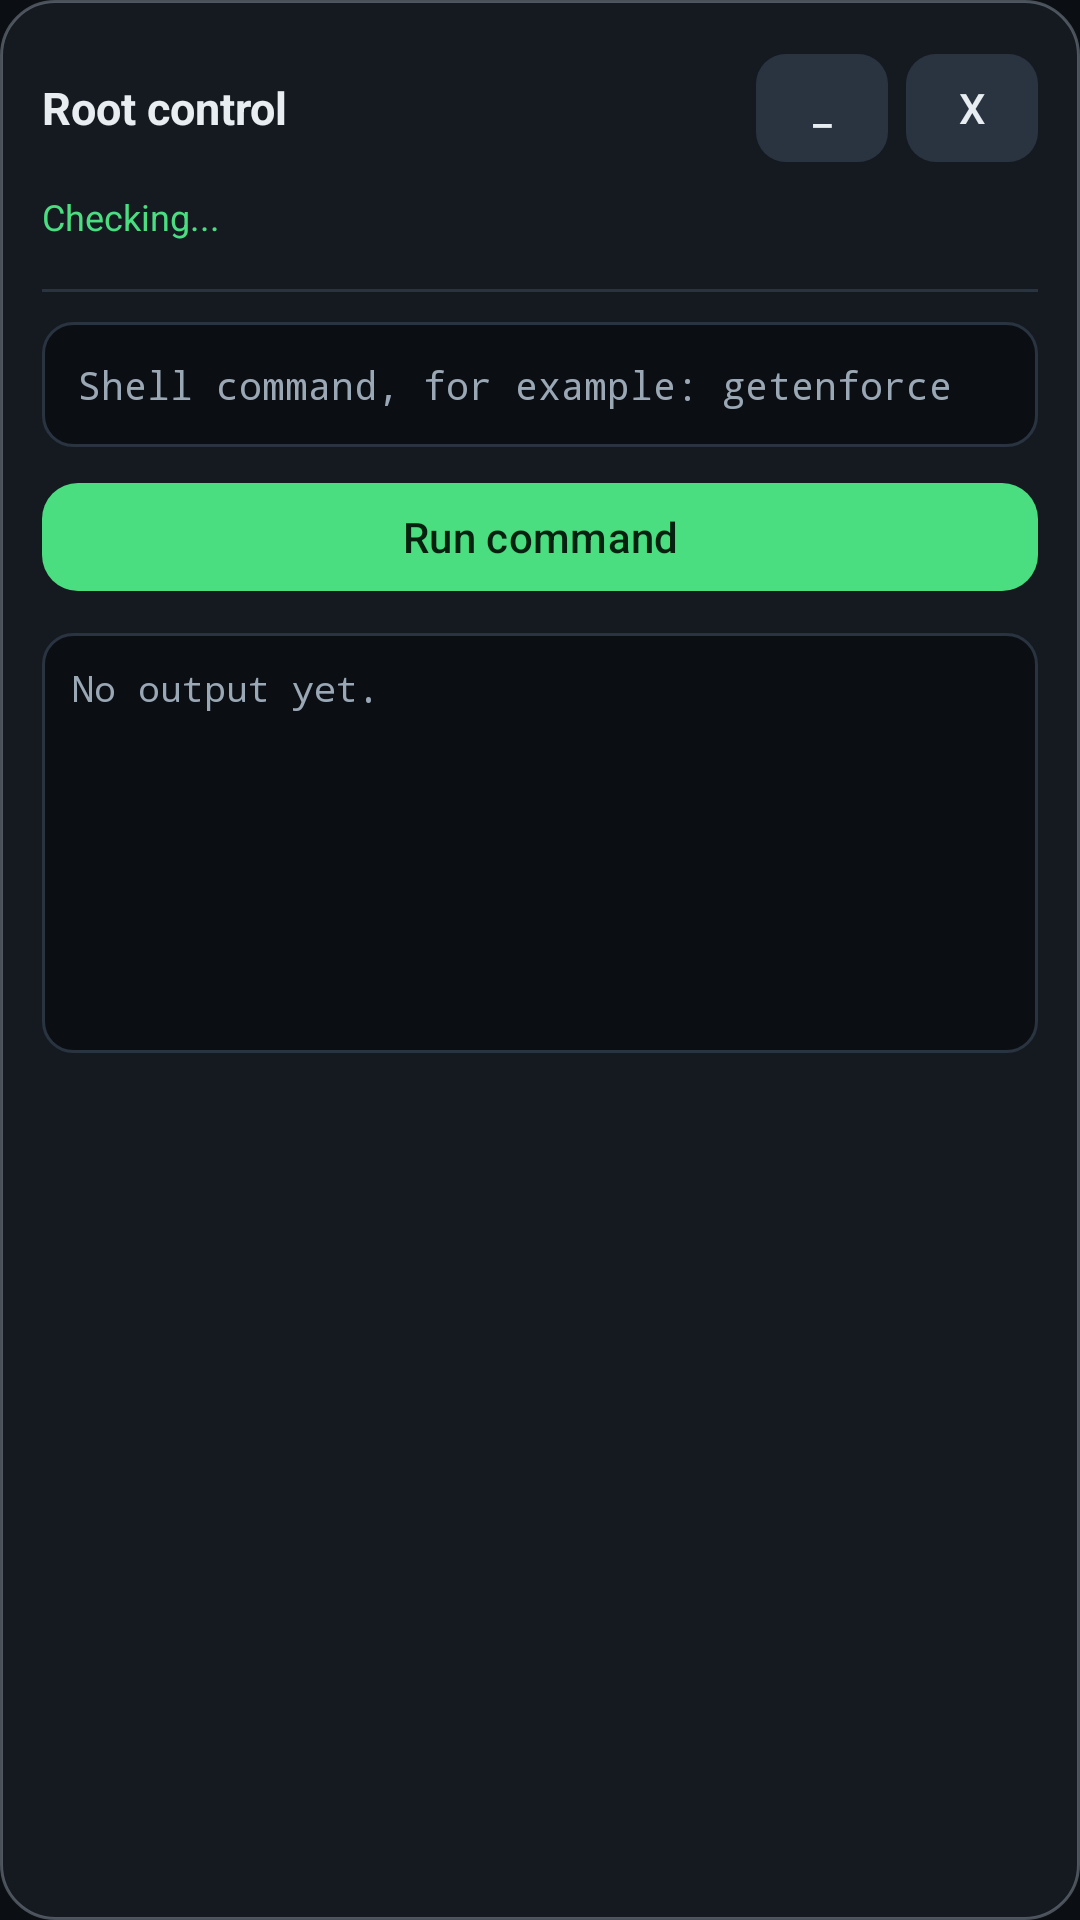

Write the Android layout XML for this screen, with the resource values it uses.
<!-- AndroidManifest.xml: application theme Theme.FloatingRoot -->
<!-- res/layout/overlay_panel.xml -->
<?xml version="1.0" encoding="utf-8"?>
<LinearLayout xmlns:android="http://schemas.android.com/apk/res/android"
    xmlns:app="http://schemas.android.com/apk/res-auto"
    android:id="@+id/panelRoot"
    android:layout_width="match_parent"
    android:layout_height="wrap_content"
    android:background="@drawable/bg_panel"
    android:orientation="vertical"
    android:padding="14dp">

    <LinearLayout
        android:id="@+id/panelHeader"
        android:layout_width="match_parent"
        android:layout_height="wrap_content"
        android:gravity="center_vertical"
        android:orientation="horizontal">

        <TextView
            android:layout_width="wrap_content"
            android:layout_height="wrap_content"
            android:text="@string/panel_title"
            android:textColor="@color/text"
            android:textSize="15sp"
            android:textStyle="bold" />

        <View
            android:layout_width="0dp"
            android:layout_height="1dp"
            android:layout_weight="1" />

        <com.google.android.material.button.MaterialButton
            android:id="@+id/btnMinimize"
            android:layout_width="44dp"
            android:layout_height="44dp"
            android:minHeight="44dp"
            android:minWidth="44dp"
            android:padding="0dp"
            android:text="@string/minimize"
            android:textAllCaps="false"
            android:textColor="@color/text"
            app:backgroundTint="@color/stroke"
            app:cornerRadius="10dp" />

        <com.google.android.material.button.MaterialButton
            android:id="@+id/btnClose"
            android:layout_width="44dp"
            android:layout_height="44dp"
            android:layout_marginStart="6dp"
            android:minHeight="44dp"
            android:minWidth="44dp"
            android:padding="0dp"
            android:text="@string/close"
            android:textAllCaps="false"
            android:textColor="@color/text"
            app:backgroundTint="@color/stroke"
            app:cornerRadius="10dp" />
    </LinearLayout>

    <TextView
        android:id="@+id/tvServiceStatus"
        android:layout_width="match_parent"
        android:layout_height="wrap_content"
        android:layout_marginTop="6dp"
        android:text="@string/status_checking"
        android:textColor="@color/accent"
        android:textSize="12sp" />

    <LinearLayout
        android:id="@+id/actionsContainer"
        android:layout_width="match_parent"
        android:layout_height="wrap_content"
        android:layout_marginTop="12dp"
        android:orientation="vertical" />

    <View
        android:layout_width="match_parent"
        android:layout_height="1dp"
        android:layout_marginTop="4dp"
        android:layout_marginBottom="10dp"
        android:background="@color/stroke" />

    <EditText
        android:id="@+id/etCommand"
        android:layout_width="match_parent"
        android:layout_height="wrap_content"
        android:background="@drawable/bg_input"
        android:fontFamily="monospace"
        android:hint="@string/command_hint"
        android:imeOptions="actionDone"
        android:importantForAutofill="no"
        android:inputType="text"
        android:padding="12dp"
        android:singleLine="true"
        android:textColor="@color/text"
        android:textColorHint="@color/text_dim"
        android:textSize="13sp" />

    <com.google.android.material.button.MaterialButton
        android:id="@+id/btnRun"
        android:layout_width="match_parent"
        android:layout_height="wrap_content"
        android:layout_marginTop="8dp"
        android:minHeight="44dp"
        android:text="@string/run_command"
        android:textAllCaps="false"
        android:textColor="@color/on_accent"
        app:backgroundTint="@color/accent"
        app:cornerRadius="12dp" />

    <ScrollView
        android:layout_width="match_parent"
        android:layout_height="140dp"
        android:layout_marginTop="10dp"
        android:background="@drawable/bg_input"
        android:fillViewport="true">

        <TextView
            android:id="@+id/tvOutput"
            android:layout_width="match_parent"
            android:layout_height="wrap_content"
            android:fontFamily="monospace"
            android:padding="10dp"
            android:scrollbars="vertical"
            android:text="@string/empty_output"
            android:textColor="@color/text_dim"
            android:textSize="12sp" />
    </ScrollView>
</LinearLayout>
<!-- resources referenced by this layout -->
<resources>
  <color name="accent">#4ADE80</color>
  <color name="on_accent">#06210F</color>
  <color name="stroke">#2A3441</color>
  <color name="text">#E8EDF2</color>
  <color name="text_dim">#9AA7B5</color>
  <!-- drawable bg_input (drawable) -->
  <?xml version="1.0" encoding="utf-8"?>
  <shape xmlns:android="http://schemas.android.com/apk/res/android"
      android:shape="rectangle">
      <solid android:color="@color/bg" />
      <stroke
          android:width="1dp"
          android:color="@color/stroke" />
      <corners android:radius="10dp" />
  </shape>
  <!-- drawable bg_panel (drawable) -->
  <?xml version="1.0" encoding="utf-8"?>
  <shape xmlns:android="http://schemas.android.com/apk/res/android"
      android:shape="rectangle">
      <solid android:color="#F0161B22" />
      <stroke
          android:width="1dp"
          android:color="#66A8B2BE" />
      <corners android:radius="18dp" />
      <padding
          android:bottom="1dp"
          android:left="1dp"
          android:right="1dp"
          android:top="1dp" />
  </shape>
  <string name="close">X</string>
  <string name="command_hint">Shell command, for example: getenforce</string>
  <string name="empty_output">No output yet.</string>
  <string name="minimize">_</string>
  <string name="panel_title">Root control</string>
  <string name="run_command">Run command</string>
  <string name="status_checking">Checking...</string>
  <style name="Theme.FloatingRoot" parent="Theme.Material3.Dark.NoActionBar">
          <item name="android:windowBackground">@color/bg</item>
          <item name="android:colorBackground">@color/bg</item>
          <item name="android:textColorPrimary">@color/text</item>
          <item name="android:windowLightStatusBar" tools:targetApi="23">false</item>
          <item name="colorPrimary">@color/accent</item>
          <item name="colorOnPrimary">@color/on_accent</item>
          <item name="colorSurface">@color/surface</item>
          <item name="colorOnSurface">@color/text</item>
      </style>
  <color name="bg">#0B0F14</color>
  <color name="surface">#151B23</color>
</resources>
